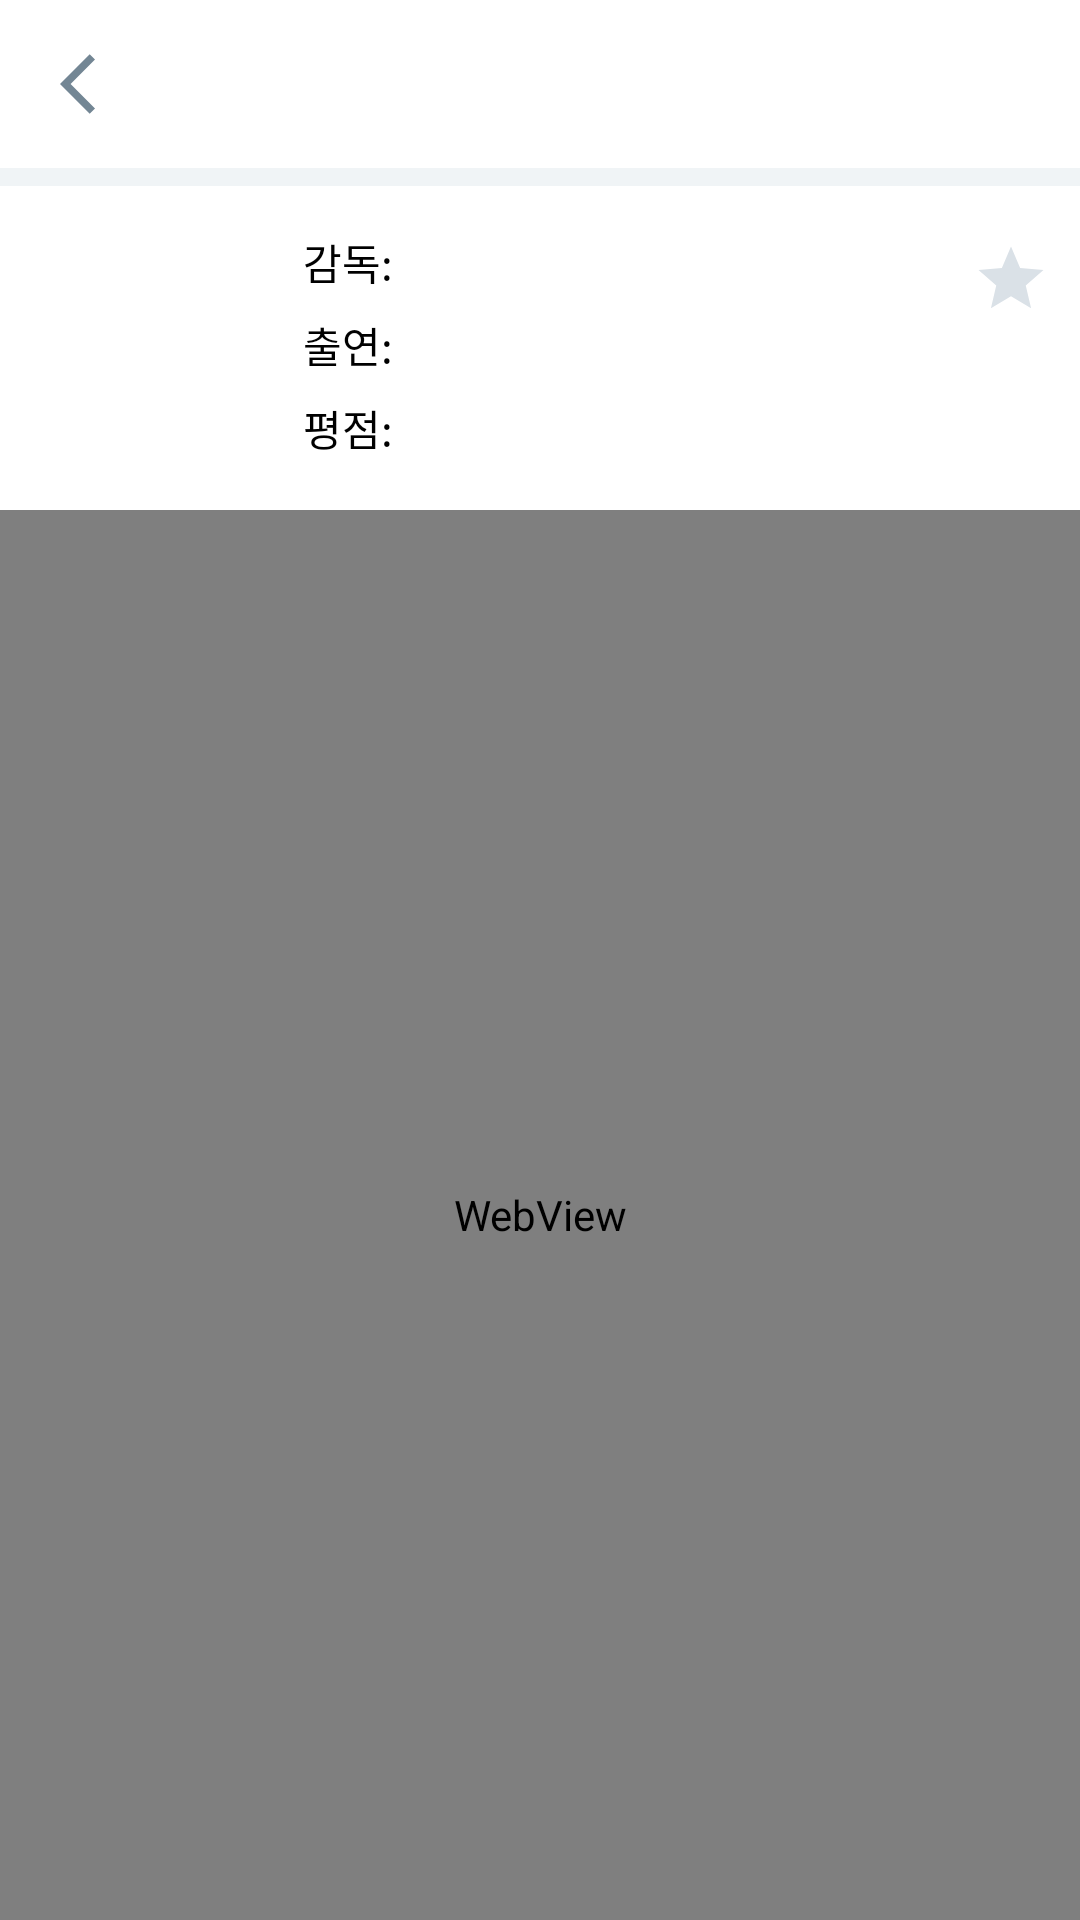

This screen was rendered from an Android layout file. Write that file and the resources it references.
<!-- AndroidManifest.xml: application theme Theme.JasoseolCodingTest -->
<!-- res/layout/activity_movie_detail.xml -->
<?xml version="1.0" encoding="utf-8"?>
<layout
    xmlns:android="http://schemas.android.com/apk/res/android"
    xmlns:app="http://schemas.android.com/apk/res-auto"
    xmlns:tools="http://schemas.android.com/tools">

    <data>
        <variable
            name="clickListener"
            type="android.view.View.OnClickListener" />
    </data>

    <androidx.constraintlayout.widget.ConstraintLayout
        android:layout_width="match_parent"
        android:layout_height="match_parent"
        tools:context=".MovieDetailActivity">

        <TextView
            android:id="@+id/tv_title"
            android:layout_width="wrap_content"
            android:layout_height="?attr/actionBarSize"
            android:textSize="18sp"
            android:textStyle="bold"
            android:textColor="@color/gray900"
            android:gravity="center"
            app:layout_constraintTop_toTopOf="parent"
            app:layout_constraintStart_toStartOf="parent"
            app:layout_constraintEnd_toEndOf="parent"
            tools:text="미션임파서블"/>

        <ImageView
            android:id="@+id/btn_back"
            android:layout_width="wrap_content"
            android:layout_height="?attr/actionBarSize"
            android:paddingStart="10dp"
            android:paddingEnd="10dp"
            android:gravity="center"
            android:layout_marginStart="10dp"
            android:onClick="@{clickListener}"
            android:src="@drawable/ic_arrow_back"
            app:layout_constraintStart_toStartOf="parent"
            app:layout_constraintTop_toTopOf="parent"/>

        <View
            android:id="@+id/divider"
            android:layout_width="match_parent"
            android:layout_height="6dp"
            android:background="@color/gray100"
            app:layout_constraintTop_toBottomOf="@id/tv_title"/>

        <ImageView
            android:id="@+id/iv_poster"
            android:layout_width="75dp"
            android:layout_height="90dp"
            android:scaleType="center"
            android:layout_marginTop="8dp"
            android:layout_marginStart="16dp"
            app:layout_constraintTop_toBottomOf="@id/divider"
            app:layout_constraintStart_toStartOf="parent"
            tools:background="@color/gray200"/>

        <ImageView
            android:id="@+id/iv_favorite"
            android:layout_width="wrap_content"
            android:layout_height="wrap_content"
            android:padding="10dp"
            android:src="@drawable/ic_filled_star"
            android:onClick="@{clickListener}"
            app:layout_constraintTop_toTopOf="@id/iv_poster"
            app:layout_constraintEnd_toEndOf="parent"/>

        <TextView
            android:id="@+id/tv_director_title"
            android:layout_width="0dp"
            android:layout_height="wrap_content"
            android:layout_marginStart="10dp"
            android:text="@string/director"
            android:textColor="@color/black"
            app:layout_constraintTop_toTopOf="@id/iv_poster"
            app:layout_constraintBottom_toTopOf="@id/tv_actor_title"
            app:layout_constraintStart_toEndOf="@id/iv_poster"/>

        <TextView
            android:id="@+id/tv_director"
            android:layout_width="0dp"
            android:layout_height="wrap_content"
            android:layout_marginStart="6dp"
            android:textColor="@color/black"
            app:layout_constraintTop_toTopOf="@id/tv_director_title"
            app:layout_constraintStart_toEndOf="@id/tv_director_title"
            tools:text="감독이름"/>

        <TextView
            android:id="@+id/tv_actor_title"
            android:layout_width="0dp"
            android:layout_height="wrap_content"
            android:text="@string/actor"
            android:textColor="@color/black"
            app:layout_constraintTop_toBottomOf="@id/tv_director_title"
            app:layout_constraintBottom_toTopOf="@id/tv_rate_title"
            app:layout_constraintStart_toStartOf="@id/tv_director_title"/>

        <TextView
            android:id="@+id/tv_actor"
            android:layout_width="0dp"
            android:layout_height="wrap_content"
            android:layout_marginStart="6dp"
            android:textColor="@color/black"
            app:layout_constraintTop_toBottomOf="@id/tv_director_title"
            app:layout_constraintBottom_toTopOf="@id/tv_rate_title"
            app:layout_constraintStart_toEndOf="@id/tv_actor_title"
            tools:text="배우이름"/>

        <TextView
            android:id="@+id/tv_rate_title"
            android:layout_width="0dp"
            android:layout_height="wrap_content"
            android:text="@string/rate"
            android:textColor="@color/black"
            app:layout_constraintTop_toBottomOf="@id/tv_actor_title"
            app:layout_constraintStart_toStartOf="@id/tv_director_title"
            app:layout_constraintBottom_toBottomOf="@id/iv_poster"/>

        <TextView
            android:id="@+id/tv_rate"
            android:layout_width="0dp"
            android:layout_height="wrap_content"
            android:layout_marginStart="6dp"
            android:textColor="@color/black"
            app:layout_constraintTop_toBottomOf="@id/tv_rate_title"
            app:layout_constraintBottom_toTopOf="@id/tv_rate_title"
            app:layout_constraintStart_toEndOf="@id/tv_rate_title"
            tools:text="3.45"/>

        <WebView
            android:id="@+id/webview"
            android:layout_width="match_parent"
            android:layout_height="0dp"
            android:layout_marginTop="10dp"
            app:layout_constraintTop_toBottomOf="@id/iv_poster"
            app:layout_constraintBottom_toBottomOf="parent"/>

    </androidx.constraintlayout.widget.ConstraintLayout>
</layout>
<!-- resources referenced by this layout -->
<resources>
  <color name="black">#FF000000</color>
  <color name="gray100">#F0F4F6</color>
  <color name="gray200">#DAE1E7</color>
  <color name="gray900">#22292F</color>
  <!-- drawable ic_arrow_back (drawable) -->
  <vector android:autoMirrored="true" android:height="24dp"
      android:tint="@color/gray400" android:viewportHeight="24"
      android:viewportWidth="24" android:width="24dp" xmlns:android="http://schemas.android.com/apk/res/android">
      <path android:fillColor="@android:color/white" android:pathData="M11.67,3.87L9.9,2.1 0,12l9.9,9.9 1.77,-1.77L3.54,12z"/>
  </vector>
  <!-- drawable ic_filled_star (drawable) -->
  <vector android:height="26dp" android:tint="@color/gray200"
      android:viewportHeight="24" android:viewportWidth="24"
      android:width="26dp" xmlns:android="http://schemas.android.com/apk/res/android">
      <path android:fillColor="@android:color/white" android:pathData="M12,17.27L18.18,21l-1.64,-7.03L22,9.24l-7.19,-0.61L12,2 9.19,8.63 2,9.24l5.46,4.73L5.82,21z"/>
  </vector>
  <string name="actor">출연:</string>
  <string name="director">감독:</string>
  <string name="rate">평점:</string>
  <style name="Theme.JasoseolCodingTest" parent="Theme.MaterialComponents.DayNight.NoActionBar">
          
          <item name="colorPrimary">@color/purple_500</item>
          <item name="colorPrimaryVariant">@color/purple_700</item>
          <item name="colorOnPrimary">@color/white</item>
          
          <item name="colorSecondary">@color/teal_200</item>
          <item name="colorSecondaryVariant">@color/teal_700</item>
          <item name="colorOnSecondary">@color/black</item>
          
          <item name="android:statusBarColor" tools:targetApi="l">?attr/colorPrimaryVariant</item>
          
      </style>
  <color name="gray400">#738694</color>
  <color name="purple_500">#FF6200EE</color>
  <color name="purple_700">#FF3700B3</color>
  <color name="white">#FFFFFFFF</color>
  <color name="teal_200">#FF03DAC5</color>
  <color name="teal_700">#FF018786</color>
</resources>
